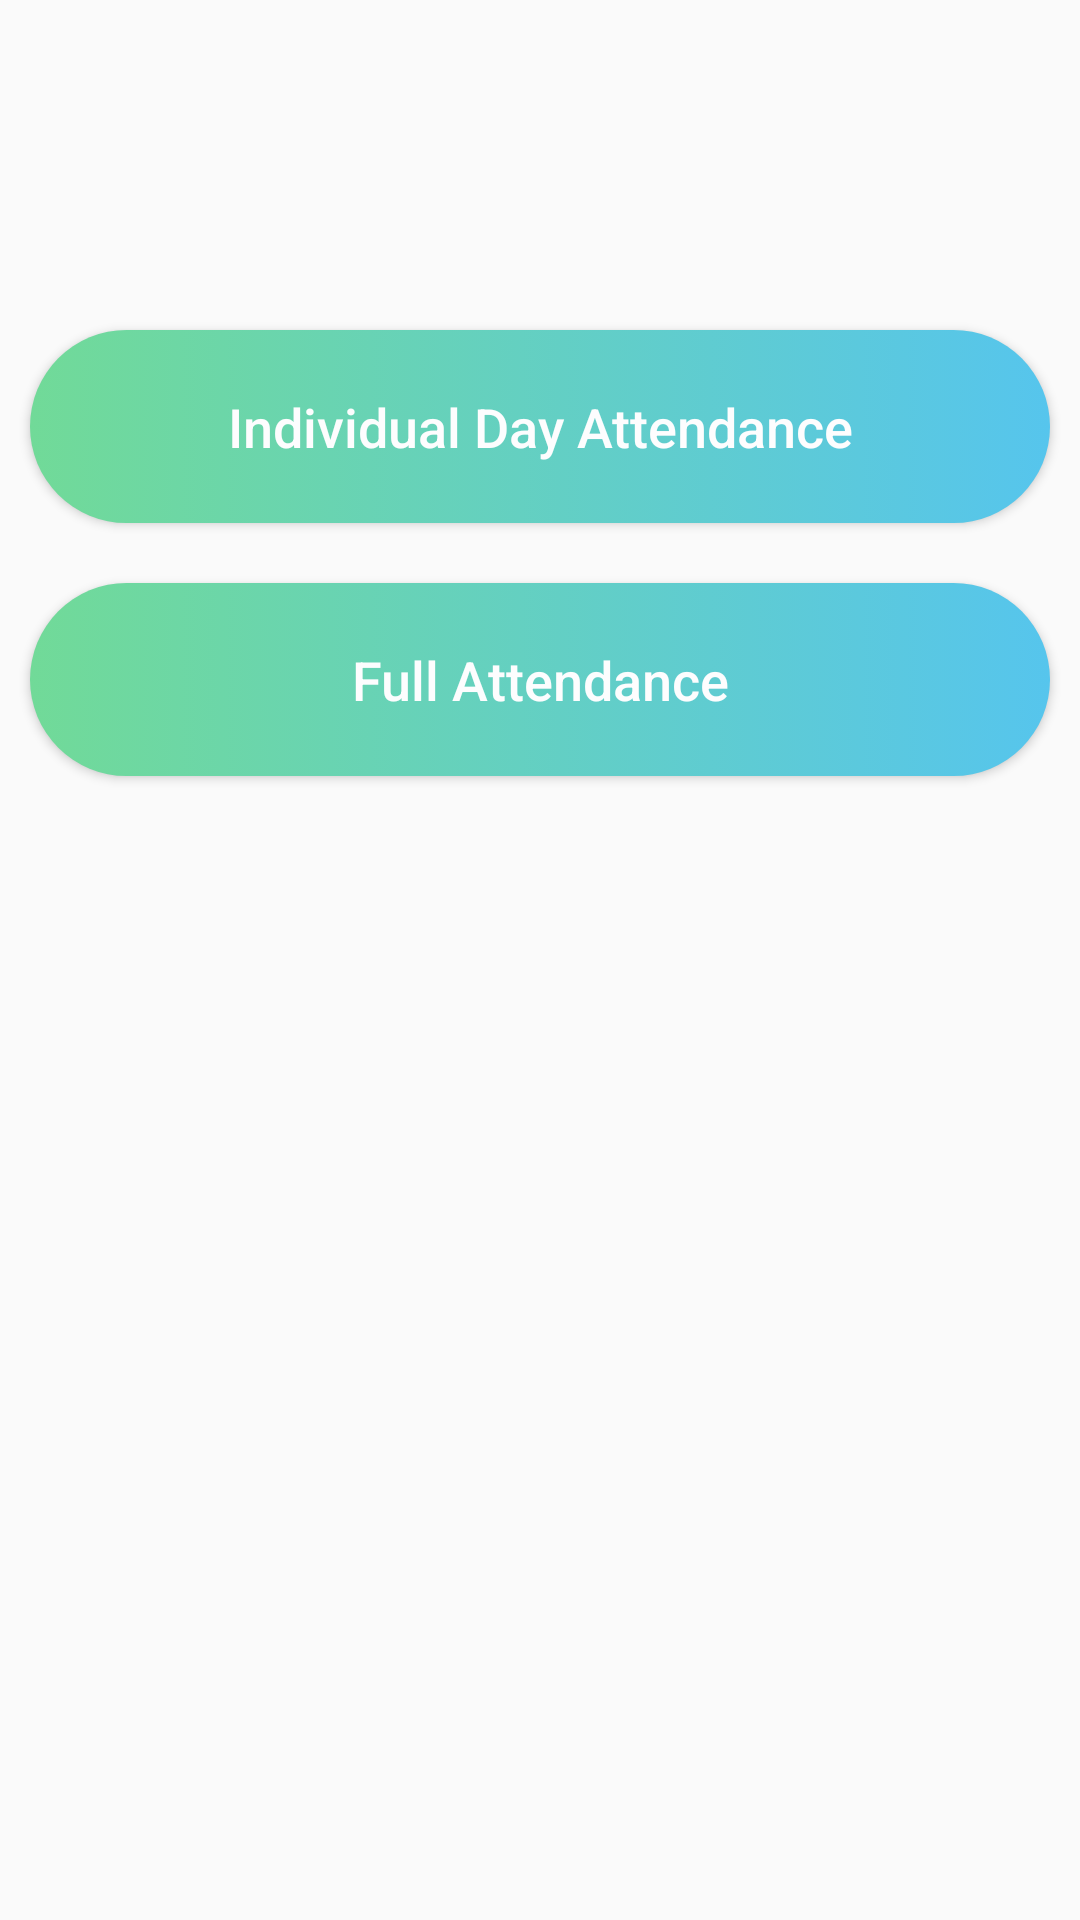

Here is an Android app screen rendered from its layout file. Give the layout XML and the strings, colors and styles it references.
<!-- AndroidManifest.xml: application theme AppTheme -->
<!-- res/layout/record_tab.xml -->
<RelativeLayout xmlns:android="http://schemas.android.com/apk/res/android"
    xmlns:app="http://schemas.android.com/apk/res-auto"
    xmlns:tools="http://schemas.android.com/tools"
    android:layout_width="match_parent"
    android:layout_height="wrap_content"
    android:paddingTop="100dp"

    android:orientation="vertical"
    tools:context="ekarus.s_attendance.view.MainActivity">

    <Button
        android:id="@+id/btn1"
        style="@style/button_style"
        android:padding="20dp"
        android:textSize="18sp"
        android:text="Individual Day Attendance" />

    <Button
        android:id="@+id/btn2"
        style="@style/button_style"
        android:layout_below="@+id/btn1"
        android:textSize="18sp"
        android:padding="20dp"
        android:text="Full Attendance" />


</RelativeLayout>
<!-- resources referenced by this layout -->
<resources>
  <style name="button_style">
          <item name="android:background">@drawable/button_background </item>
          <item name="android:layout_margin">10dp</item>
          <item name="android:textColor">#FDFDFE</item>
          <item name="android:textAllCaps">false</item>
          <item name="android:textSize">20sp</item>
          <item name="android:layout_width">match_parent</item>
          <item name="android:layout_height">wrap_content</item>
          <item name="android:ems">10</item>
      </style>
  <style name="AppTheme" parent="Theme.AppCompat.Light.NoActionBar">
          
          <item name="colorPrimary">@color/colorPrimary</item>
          <item name="colorPrimaryDark">@color/colorPrimaryDark</item>
          <item name="colorAccent">@color/colorAccent</item>
      </style>
  <!-- drawable button_background (drawable) -->
  <?xml version="1.0" encoding="utf-8"?>
  <selector  xmlns:android="http://schemas.android.com/apk/res/android">
      <item>
          <shape android:shape="rectangle">
              <corners android:radius="50dp"/>
              <solid android:color="#FDFDFE"/>
              <size android:height="35dp"/>
              <gradient android:startColor="#71DA98"
                  android:endColor="#56C5ED"/>
  
          </shape>
      </item>
  </selector>
  <color name="colorPrimary">#86BDA6</color>
  <color name="colorPrimaryDark">#66000000</color>
  <color name="colorAccent">#263957</color>
</resources>
